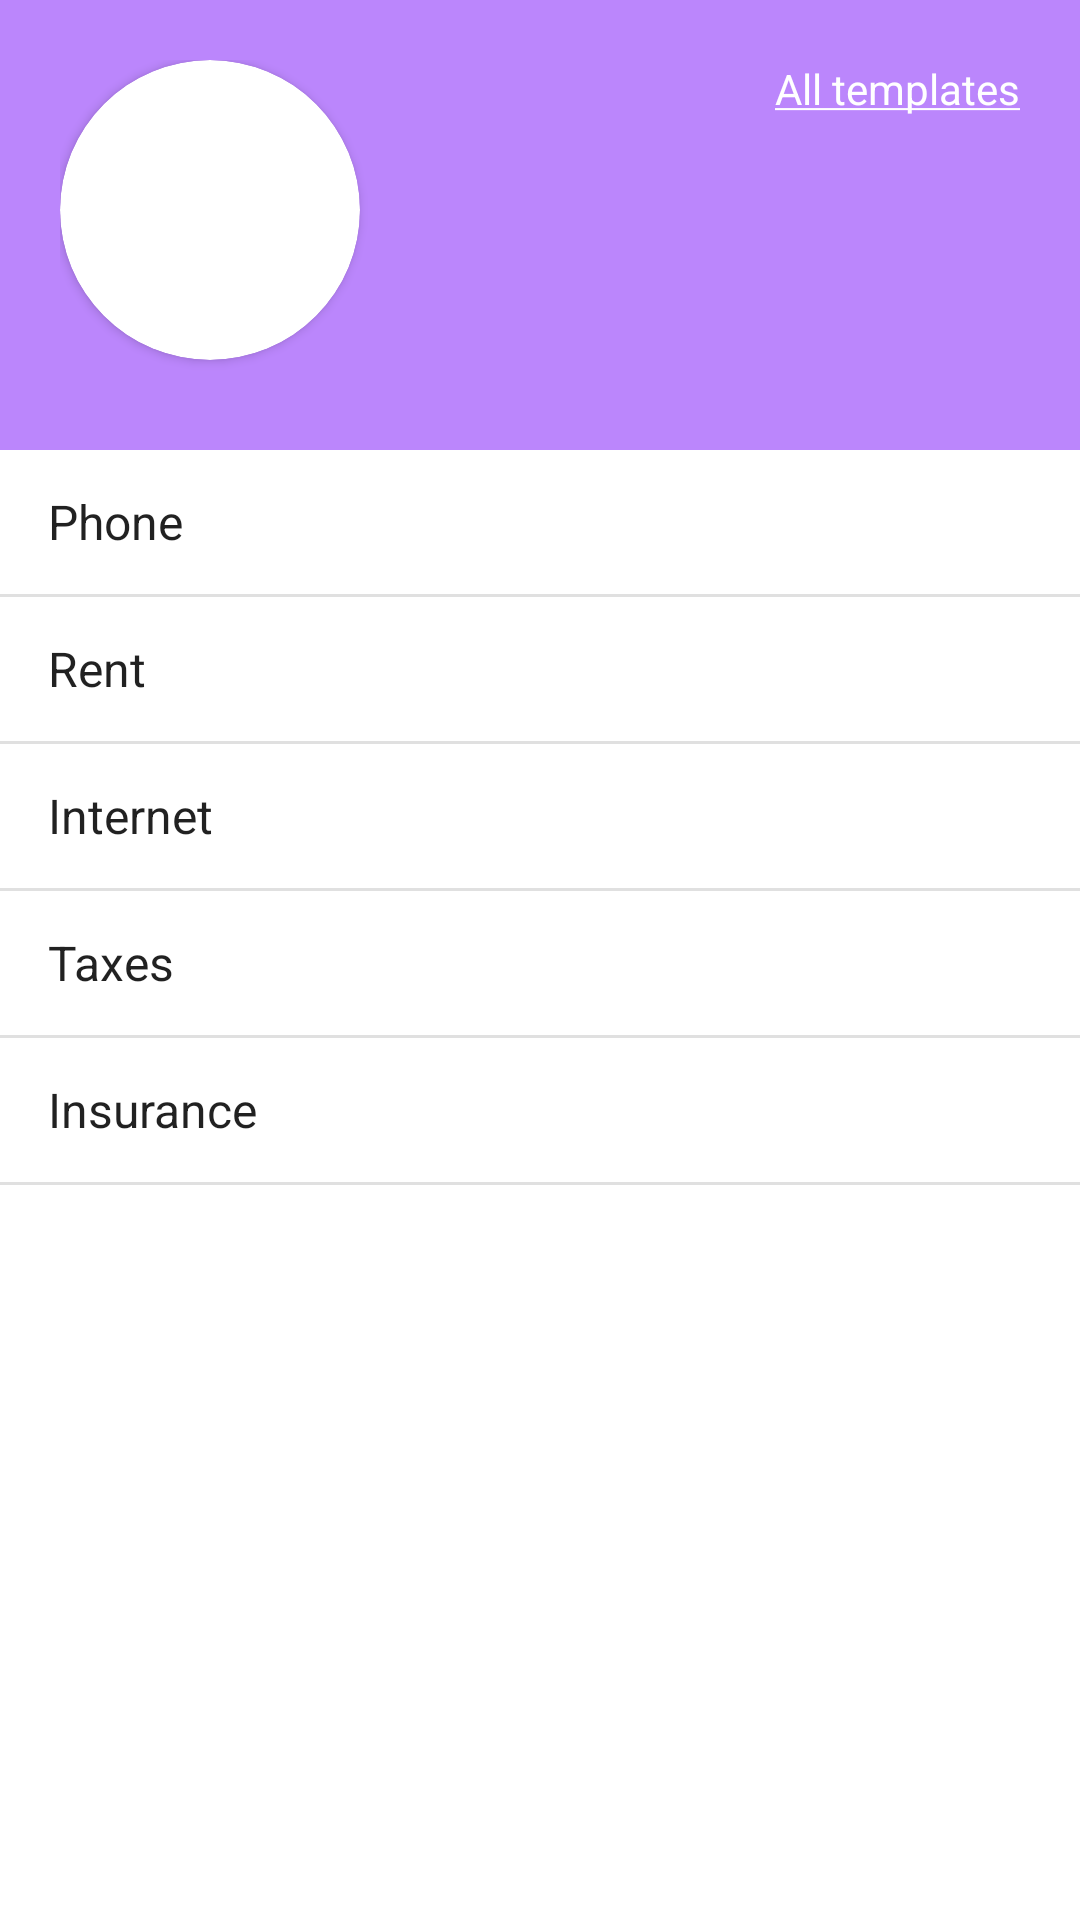

Write the Android layout XML for this screen, with the resource values it uses.
<!-- AndroidManifest.xml: application theme Theme.WorldSkillsBank -->
<!-- res/layout/fragment_payments.xml -->
<?xml version="1.0" encoding="utf-8"?>
<LinearLayout xmlns:android="http://schemas.android.com/apk/res/android"
    xmlns:tools="http://schemas.android.com/tools"
    android:layout_width="match_parent"
    android:layout_height="match_parent"
    xmlns:app="http://schemas.android.com/apk/res-auto"
    android:orientation="vertical"
    tools:context=".fragments.PaymentsFragment">

    <LinearLayout
        android:layout_width="match_parent"
        android:layout_height="150dp"
        android:background="@color/purple_200"
        android:orientation="horizontal"
        android:paddingTop="20dp"
        android:paddingBottom="20dp"
        android:paddingStart="20dp"
        android:paddingEnd="20dp">

        <androidx.cardview.widget.CardView
            android:layout_width="100dp"
            android:layout_height="100dp"
            app:cardCornerRadius="50dp"/>

        <TextView
            android:id="@+id/payments_templates_link"
            android:layout_width="match_parent"
            android:layout_height="wrap_content"
            android:text="@string/payment_templates"
            android:gravity="end"
            android:clickable="true"
            android:focusable="true"
            android:textColor="@color/white"
            android:layout_marginStart="100dp" />
    </LinearLayout>

    <ListView
        android:id="@+id/payment_list"
        android:layout_width="match_parent"
        android:layout_height="match_parent"
        android:entries="@array/payments_list" />
</LinearLayout>
<!-- resources referenced by this layout -->
<resources>
  <string-array name="payments_list">
          <item>Phone</item>
          <item>Rent</item>
          <item>Internet</item>
          <item>Taxes</item>
          <item>Insurance</item>
      </string-array>
  <string name="payment_templates"><u>All templates</u></string>
  <style name="Theme.WorldSkillsBank" parent="Theme.MaterialComponents.DayNight.DarkActionBar">
          
          <item name="colorPrimary">@color/purple_500</item>
          <item name="colorPrimaryVariant">@color/purple_700</item>
          <item name="colorOnPrimary">@color/white</item>
          
          <item name="colorSecondary">@color/teal_200</item>
          <item name="colorSecondaryVariant">@color/teal_700</item>
          <item name="colorOnSecondary">@color/black</item>
          
          <item name="android:statusBarColor" tools:targetApi="l">?attr/colorPrimaryVariant</item>
          
      </style>
  <!-- not gathered from this repository: default colours our renderer supplied (Android Studio template values) -->
  <color name="purple_200">#FFBB86FC</color>
  <color name="purple_500">#FF6200EE</color>
  <color name="purple_700">#FF3700B3</color>
  <color name="teal_200">#FF03DAC5</color>
  <color name="teal_700">#FF018786</color>
  <color name="black">#FF000000</color>
  <color name="white">#FFFFFFFF</color>
</resources>
